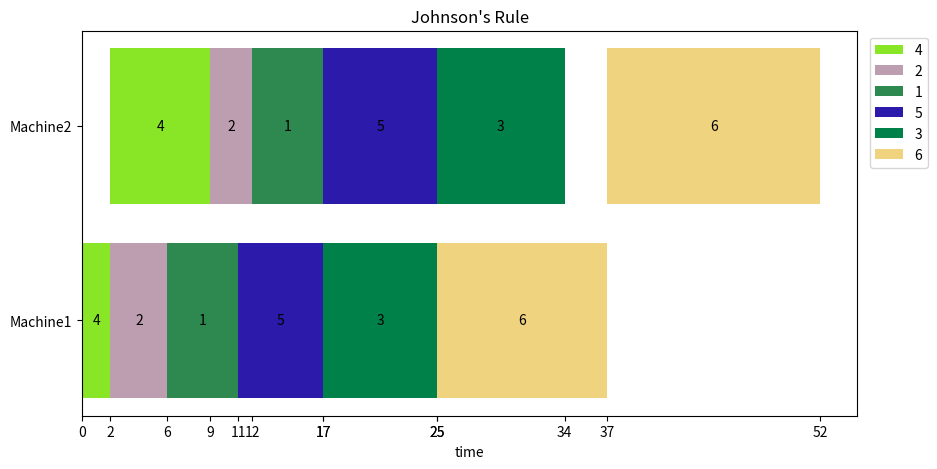

Here is the Python script that generated this plot:
import random
import matplotlib.pyplot as plt
import pandas as pd

def johnsonRule(jobs):
    #有幾個工作
    n = len(jobs)
    #保存原本的工作排序
    jobb = list(jobs)
    #排序工作由小到大
    jobs.sort(key=lambda x: min(x[0], x[1]))

    schedule_job1 = []  # Front
    schedule_job2 = []  # Back
    machine1_jobs = [job[0] for job in jobs]
    machine2_jobs = [job[1] for job in jobs]
    
    for i in range(n):
        #排序好的工作去找原始的索引值
        index = jobb.index(jobs[i]) + 1
        print('index',index)
        schedule_job1.append(index)
        #判斷工作要放前面還後面(機器一比較小，放在前)
        # if machine1_jobs[index-1] < machine2_jobs[index-1]:
        #     schedule_job1.append(index)
        # else:
        #     schedule_job2.insert(0, index)
    #前+後就是最佳化排序
    # return schedule_job1 + schedule_job2
    return schedule_job1
def get_user_input():
    try:
        num_jobs = int(input("請輸入工作的數量："))
        jobs = []

        for i in range(num_jobs):
            processing_time_machine1 = int(input(f"請輸入第{i+1}個工作在機器1上的處理時間："))
            processing_time_machine2 = int(input(f"請輸入第{i+1}個工作在機器2上的處理時間："))
            jobs.append((processing_time_machine1, processing_time_machine2))

        return jobs

    except ValueError:
        print("請輸入有效的數字。")
def generate_colors(num_colors):
    # 生成隨機的顏色
    return ["#"+''.join([random.choice('0123456789ABCDEF') for j in range(6)]) for i in range(num_colors)]
#x為每個工作開始的時間軸
def plot_gantt_chart(schedule, x,title="Gantt Chart"):
    df = pd.DataFrame(schedule, columns=["Start Time", "End Time", "Machine", "Job Name"])

     # 生成不同工作的隨機顏色
    unique_jobs = df["Job Name"].unique()
    job_colors = dict(zip(unique_jobs, generate_colors(len(unique_jobs))))

    # 根據工作名稱分配顏色
    df["Color"] = df["Job Name"].map(job_colors)

    fig, ax = plt.subplots(figsize=(10,5))
    
    for label, color in job_colors.items():
        ax.barh(df[df["Job Name"]==label]["Machine"],
                df[df["Job Name"]==label]["End Time"] - df[df["Job Name"]==label]["Start Time"],
                left=df[df["Job Name"]==label]["Start Time"],
                color=color,
                label=label)

        # 在每個條形上標示工作名稱
        for index, row in df[df["Job Name"]==label].iterrows():
            ax.text((row["Start Time"] + row["End Time"]) / 2, row["Machine"],
                    row["Job Name"], color='black', ha='center', va='center')

    ax.set_xlabel("time")
    ax.set_title(title)
    ax.legend(loc="upper right", bbox_to_anchor=(1.1, 1.0))
    plt.xticks(ticks=x)

    plt.show()
def main():
    # user_jobs = get_user_input()  #使用者輸入
    user_jobs = [(5,5),(4,3),(8,9),(2,7),(6,8),(12,15)]#預設
    print("用戶輸入的工作：", user_jobs)
    Ojob = list(user_jobs)
    # 使用 Johnson's Rule 獲得最佳排程
    user_optimal_schedule = johnsonRule(user_jobs)
    print("最佳排程的工作順序：", user_optimal_schedule)

    # 繪製兩台機器的工作時間甘特圖
    schedule = []
    time =[0]
    time_counter_machine1 = 0
    time_counter_machine2 = 0
    for job in user_optimal_schedule:
        print('job',job,user_jobs)
        #把機器1加入
        schedule.append((time_counter_machine1, time_counter_machine1 + Ojob[job - 1][0], "Machine1",str(job)))
        #增加排程時間
        time_counter_machine1 += Ojob[job - 1][0]
        time.append(time_counter_machine1)
        print('time1',time_counter_machine1,'user',Ojob[job - 1][0])
        #判斷機器1是否已經處理完了
        if time_counter_machine1 <= time_counter_machine2:
            schedule.append((time_counter_machine2, time_counter_machine2 + Ojob[job - 1][1], "Machine2",str(job)))
            time_counter_machine2 += Ojob[job - 1][1]
            time.append(time_counter_machine2)
        else:
            time_counter_machine2 = time_counter_machine1
            print(time_counter_machine2)
            schedule.append((time_counter_machine2, time_counter_machine2 + Ojob[job - 1][1], "Machine2",str(job)))
            time_counter_machine2 += Ojob[job - 1][1]
            time.append(time_counter_machine2)
    #畫圖
    plot_gantt_chart(schedule, time, title="Johnson's Rule")

if __name__ == '__main__':
    main()


